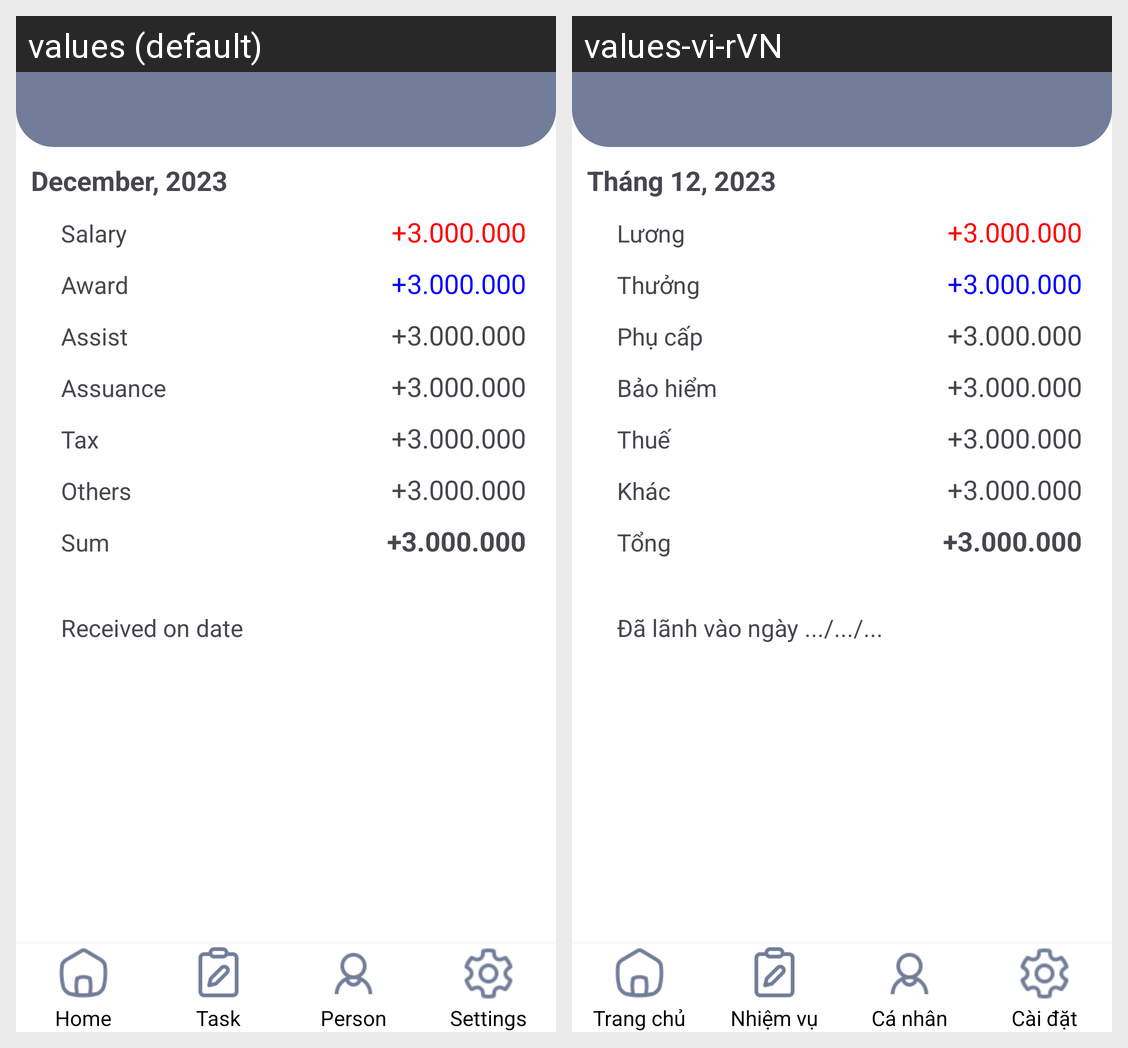

The Android screen above is rendered under two locales of the same app. Produce the string resources it draws, with the default and per-locale values.
Android screen res/layout/salary_search_page.xml rendered under 2 locales, left to right: values (default), values-vi-rVN. Device: Nexus 5 (rendered at 1080×1920; each locale shown at half size, 540×960, under a caption strip naming it); theme Theme.DACN.
Strings drawn on this screen, with the default value and each locale's value (text and hints the layout hard-codes, and strings that could not be matched under every locale, appear in the picture but are not listed):

salary_search_page_time
  values: December, 2023
  values-vi-rVN: Tháng 12, 2023

salary_search_page_salary
  values: Salary
  values-vi-rVN: Lương

salary_search_page_time_number
  values: +3.000.000
  values-vi-rVN: +3.000.000

salary_search_page_award
  values: Award
  values-vi-rVN: Thưởng

salary_search_page_award_number
  values: +3.000.000
  values-vi-rVN: +3.000.000

salary_search_page_assist
  values: Assist
  values-vi-rVN: Phụ cấp

salary_search_page_assist_number
  values: +3.000.000
  values-vi-rVN: +3.000.000

salary_search_page_assurance
  values: Assuance
  values-vi-rVN: Bảo hiểm

salary_search_page_assurance_number
  values: +3.000.000
  values-vi-rVN: +3.000.000

salary_search_page_tax
  values: Tax
  values-vi-rVN: Thuế

salary_search_page_tax_number
  values: +3.000.000
  values-vi-rVN: +3.000.000

salary_search_page_other
  values: Others
  values-vi-rVN: Khác

salary_search_page_other_number
  values: +3.000.000
  values-vi-rVN: +3.000.000

salary_search_page_sum
  values: Sum
  values-vi-rVN: Tổng

salary_search_page_sum_number
  values: +3.000.000
  values-vi-rVN: +3.000.000

salary_search_page_receive
  values: Received on date
  values-vi-rVN: Đã lãnh vào ngày .../.../...

dashboard_home
  values: Home
  values-vi-rVN: Trang chủ

dashboard_task
  values: Task
  values-vi-rVN: Nhiệm vụ

dashboard_person
  values: Person
  values-vi-rVN: Cá nhân

dashboard_setting
  values: Settings
  values-vi-rVN: Cài đặt
